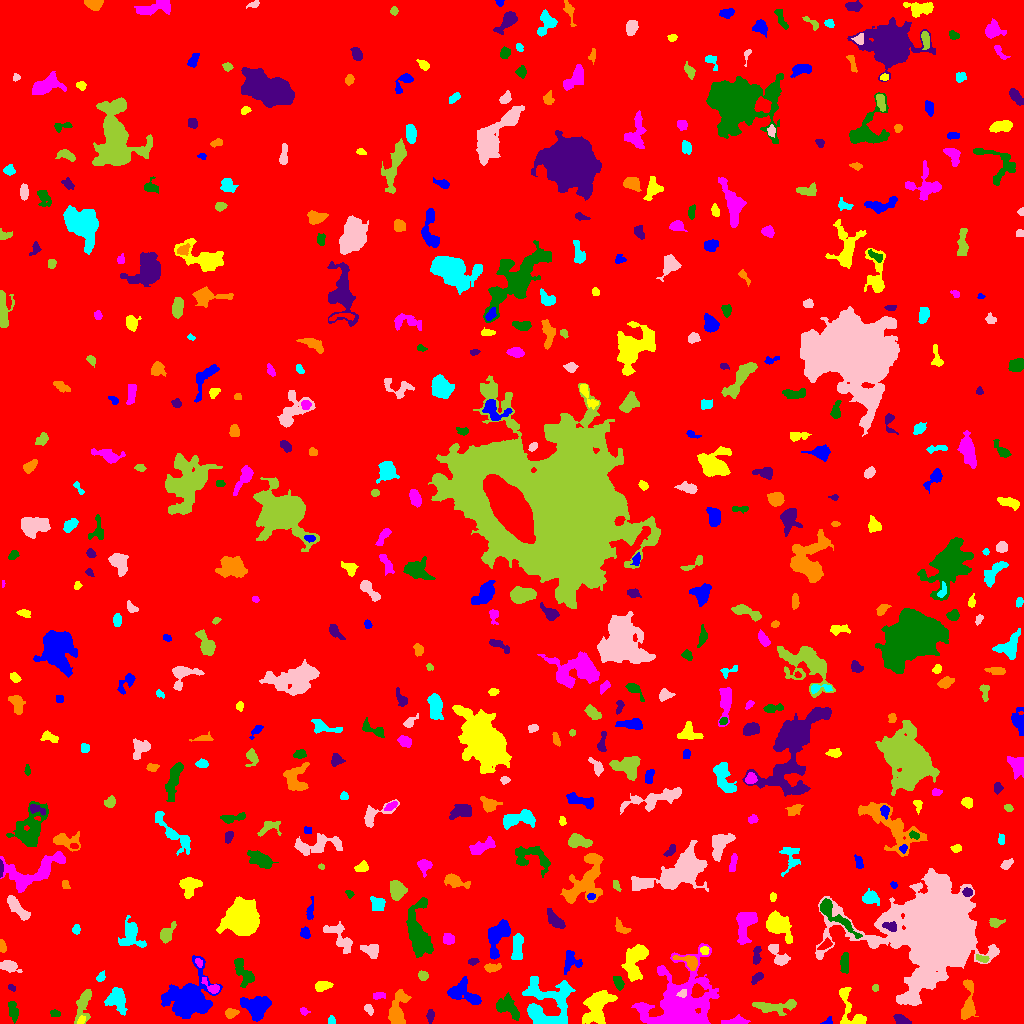

Values plotted in this chart, from the file beside it:
ID, X, Y, A, B, theta, total_flux, mu_max, mu_median, mu_mean, R_fwhm, R_e, R10, R90, x_start, x_end, y_start, y_end, area, greylevel
0, 522.3, 502.3, 301, 293.5, 1.149, 1809964, 12.0, 2.0, 2.079, 116.5, 241.2, 92.14, 394.3, 0, 1023, 0, 1023, 870511, 2.079
1, 827.6, 1.933, 2.83, 1.555, 0.6181, 60.0, 3.0, 1.0, 1.071, 2.111, 2.034, 0.5642, 3.432, 820, 832, 0, 7, 56, 7.071
2, 81.51, 3.484, 2.252, 1.479, 1.042, 161.0, 6.0, 3.0, 2.639, 3.241, 2.326, 0.7979, 3.568, 77, 85, 0, 8, 61, 11.64
3, 736, 2.156, 5.856, 1.856, 0.07115, 423.0, 6.0, 2.0, 2.66, 4.82, 3.7, 1.493, 6.05, 721, 750, 0, 9, 159, 7.66
4, 12.87, 12.79, 5.323, 2.198, -1.375, 359.0, 4.0, 2.0, 2.124, 6.18, 4.184, 1.596, 6.433, 8, 18, 0, 22, 169, 7.124
5, 902.2, 3.102, 4.248, 2.045, -0.405, 443.0, 7.0, 3.0, 3.356, 4.297, 3.523, 1.382, 5.557, 893, 911, 0, 9, 132, 8.356
6, 967.7, 18.91, 11.48, 3.032, 1.495, 1071, 9.0, 3.0, 3.034, 4.618, 5.47, 1.954, 8.956, 961, 978, 4, 44, 353, 8.034
7, 331.5, 2.779, 1.748, 1.658, -0.0, 136.0, 5.0, 2.0, 2.267, 2.877, 2.185, 0.7979, 3.385, 328, 335, 0, 8, 60, 9.267
8, 368.5, 14.7, 2.616, 1.702, -1.07, 190.0, 6.0, 2.0, 2.317, 3.29, 2.646, 0.9772, 4.184, 364, 373, 8, 19, 82, 10.32
9, 775.2, 16.8, 11.65, 2.958, 0.04177, 832.0, 6.0, 2.0, 2.213, 6.531, 6.024, 2.185, 9.525, 752, 796, 8, 24, 376, 9.213
10, 1012, 5.013, 5.62, 2.866, -0.07736, 704.0, 8.0, 3.0, 3.157, 5.171, 4.72, 1.784, 7.399, 1002, 1023, 0, 12, 223, 8.157
11, 257.1, 16.89, 6.255, 5.332, 0.04814, 3148, 15.0, 5.0, 6.209, 7.313, 6.794, 2.646, 10.95, 240, 271, 2, 27, 507, 10.21
12, 849.9, 14.77, 13.52, 5.43, -1.172, 1143, 8.0, 3.0, 2.938, 6.457, 5.997, 2.257, 9.491, 839, 866, 0, 36, 389, 7.938
13, 304.1, 11.99, 2.219, 1.692, -0.6993, 123.0, 5.0, 2.0, 2.05, 2.585, 2.326, 0.7979, 3.742, 300, 310, 8, 16, 60, 7.05
14, 55.0, 10.06, 2.358, 1.645, -0.1862, 156.0, 5.0, 2.0, 2.229, 2.985, 2.523, 0.9772, 4.029, 50, 60, 7, 14, 70, 8.229
15, 430.6, 7.606, 3.304, 1.76, 1.484, 226.0, 6.0, 2.0, 2.457, 3.523, 3.038, 1.128, 4.72, 426, 434, 0, 14, 92, 8.457
16, 231, 10.67, 3.142, 2.063, 0.2038, 354.0, 7.0, 3.0, 3.133, 3.742, 3.141, 1.262, 4.951, 225, 239, 5, 15, 113, 9.133
17, 116.3, 24.24, 5.453, 4.306, -1.142, 1347, 10.0, 3.0, 3.621, 5.971, 5.585, 2.111, 9.202, 104, 127, 8, 36, 372, 8.621
18, 933.4, 92.37, 19.2, 18.47, -0.1127, 176241, 168.0, 8.0, 21.09, 12.36, 17.47, 6.077, 36.62, 815, 999, 18, 155, 8355, 25.09
19, 83.54, 20.53, 8.666, 3.045, 1.322, 982.0, 9.0, 3.0, 3.108, 4.918, 4.951, 1.871, 8.311, 74, 91, 0, 34, 316, 8.108
20, 283.2, 19.03, 5.048, 1.989, 1.484, 349.0, 5.0, 2.0, 2.342, 4.583, 3.949, 1.493, 5.944, 279, 288, 5, 27, 149, 8.342
21, 462.7, 30.75, 8.839, 4.971, -0.4531, 1689, 12.0, 3.0, 3.839, 5.202, 6.257, 2.185, 10.16, 447, 481, 19, 47, 440, 8.839
22, 597.8, 19.91, 9.122, 5.011, 0.9441, 2991, 16.0, 3.0, 4.451, 6.457, 6.817, 2.523, 11.98, 582, 617, 0, 33, 672, 9.451
23, 378.6, 28.05, 2.991, 1.774, 0.07935, 162.0, 4.0, 1.5, 1.884, 3.7, 2.706, 1.128, 4.652, 373, 385, 24, 31, 86, 8.884
24, 507, 15.91, 7.397, 4.293, -0.6381, 1318, 10.0, 3.0, 3.843, 5.698, 5.944, 2.185, 9.356, 496, 519, 3, 31, 343, 7.843
25, 11.4, 35.91, 2.182, 1.388, -0.5446, 109.0, 4.0, 2.0, 2.271, 3.385, 2.257, 0.7979, 3.385, 8, 15, 32, 39, 48, 7.271
26, 398.5, 12.71, 9.747, 3.802, 1.359, 1301, 9.0, 3.0, 2.977, 5.528, 5.971, 2.185, 9.756, 388, 411, 0, 34, 437, 7.977
27, 547.1, 19.05, 13.42, 13.06, 1.162, 5337, 12.0, 4.0, 4.418, 9.591, 11.14, 4.068, 17.42, 522, 575, 0, 47, 1208, 8.418
28, 682.5, 29.69, 2.222, 1.527, 0.7225, 124.0, 4.0, 2.0, 1.824, 3.338, 2.185, 0.9772, 3.613, 676, 686, 26, 34, 68, 21.82
29, 875.4, 35.55, 1.704, 1.367, 1.5, 77.0, 4.0, 1.0, 1.638, 2.523, 1.871, 0.5642, 3.241, 872, 878, 32, 39, 47, 9.638
30, 945.3, 29.68, 2.731, 2.301, 0.9907, 267.0, 6.0, 2.0, 2.427, 4.107, 3.09, 1.128, 4.82, 940, 951, 24, 36, 110, 9.427
31, 188.6, 25.23, 10.87, 9.37, 0.6379, 11158, 25.0, 6.0, 7.749, 9.657, 10.2, 3.989, 17.89, 161, 222, 5, 68, 1440, 11.75
32, 322.5, 37.38, 4.231, 2.26, 0.2051, 440.0, 5.0, 3.0, 2.895, 5.441, 4.029, 1.596, 6.024, 315, 333, 32, 42, 152, 7.895
33, 212.2, 35.85, 5.188, 2.185, -0.6544, 447.0, 9.0, 2.0, 3.216, 3.385, 3.241, 1.128, 5.642, 201, 219, 30, 46, 139, 11.22
34, 618.6, 40.45, 3.714, 2.235, -1.117, 331.0, 6.0, 3.0, 2.691, 4.514, 3.656, 1.382, 5.557, 613, 624, 33, 47, 123, 8.691
35, 756.4, 45.55, 3.25, 1.725, 0.701, 189.0, 5.0, 2.0, 1.817, 2.985, 2.877, 1.128, 4.549, 751, 763, 39, 51, 104, 9.817
36, 492, 55.68, 3.971, 1.885, 0.07638, 351.0, 6.0, 3.0, 2.786, 4.583, 3.432, 1.382, 5.382, 484, 501, 51, 60, 126, 9.786
37, 100.4, 46.19, 2.715, 1.79, 0.8978, 134.0, 3.0, 2.0, 1.763, 3.742, 2.764, 1.128, 4.297, 96, 105, 42, 53, 76, 7.763
38, 8.427, 57.32, 4.614, 2.57, -0.2702, 1048, 13.0, 5.0, 5.458, 4.442, 4.222, 1.596, 6.77, 0, 22, 51, 63, 192, 9.458
39, 422.7, 47.66, 2.217, 1.902, -0.3364, 219.0, 6.0, 2.0, 2.407, 3.613, 2.646, 0.9772, 4.184, 418, 428, 43, 53, 91, 10.41
40, 403.5, 51.57, 2.268, 1.512, -0.7517, 128.0, 4.0, 2.0, 2.415, 3.742, 2.459, 0.9772, 3.613, 400, 407, 48, 56, 53, 7.415
41, 571.3, 62.81, 5.412, 4.603, -1.274, 739.0, 7.0, 3.0, 3.079, 4.853, 4.82, 1.871, 7.756, 564, 582, 49, 73, 240, 9.079
42, 635.5, 62.61, 9.992, 4.691, 1.289, 1988, 10.0, 3.0, 3.525, 7.024, 7.247, 2.821, 11.6, 621, 648, 42, 79, 564, 8.525
43, 198.9, 60.97, 2.282, 1.596, -1.068, 132.0, 5.0, 2.0, 2.2, 2.646, 2.257, 0.7979, 3.656, 195, 202, 56, 65, 60, 11.2
44, 244.7, 49.84, 7.835, 3.411, -1.016, 608.0, 7.0, 2.0, 1.949, 3.7, 4.983, 1.871, 8.292, 234, 254, 36, 65, 312, 7.949
45, 472.9, 62.24, 2.548, 1.577, 0.1691, 202.0, 6.0, 3.0, 2.971, 3.432, 2.523, 0.9772, 3.989, 468, 479, 58, 65, 68, 9.971
46, 689.1, 61.87, 5.846, 2.64, -0.4135, 874.0, 12.0, 4.0, 4.37, 4.618, 3.989, 1.493, 6.531, 672, 697, 53, 68, 200, 13.37
47, 517.2, 75.91, 7.606, 2.365, 1.475, 998.0, 7.0, 4.0, 3.824, 6.887, 5.14, 2.111, 7.756, 511, 523, 64, 90, 261, 9.824
48, 778.1, 67.84, 7.284, 3.015, -0.9605, 711.0, 7.0, 3.0, 2.926, 4.918, 4.853, 1.871, 7.611, 768, 790, 58, 79, 243, 7.926
49, 981.6, 65.02, 3.616, 1.526, -0.2681, 193.0, 5.0, 3.0, 2.271, 3.742, 3.038, 1.128, 4.37, 976, 989, 61, 69, 85, 10.27
50, 610, 68.93, 3.931, 1.712, -0.0324, 137.0, 5.0, 1.0, 1.398, 2.257, 2.646, 0.7979, 4.37, 604, 621, 65, 72, 98, 9.398
51, 498.3, 88.51, 9.834, 4.469, 1.177, 2493, 14.0, 4.0, 5.088, 6.794, 6.794, 2.523, 10.87, 488, 510, 64, 104, 490, 9.088
52, 704.1, 73.08, 2.196, 1.981, -0.04493, 162.0, 6.0, 2.0, 2.314, 2.985, 2.646, 0.9772, 4.068, 700, 709, 69, 77, 70, 10.31
53, 681.2, 19.52, 18.24, 14.94, 0.9693, 15839, 24.0, 5.0, 6.078, 10.84, 14.04, 5.202, 24.62, 631, 719, 0, 80, 2606, 10.08
54, 844.6, 61.2, 5.178, 1.894, 1.552, 539.0, 7.0, 3.0, 3.247, 4.853, 3.868, 1.596, 6.05, 840, 848, 50, 71, 166, 10.25
55, 756.4, 68.12, 5.129, 1.882, 1.454, 289.0, 4.0, 2.0, 2.258, 5.809, 3.742, 1.493, 5.698, 753, 761, 59, 77, 128, 7.258
56, 2.361, 76.8, 3.458, 1.606, -1.467, 205.0, 4.0, 3.0, 2.595, 4.618, 3.038, 1.262, 4.442, 0, 6, 71, 84, 79, 7.595
57, 131.5, 87.76, 7.247, 5.439, -1.223, 1089, 6.0, 2.0, 2.689, 7.858, 6.024, 2.394, 9.641, 118, 146, 76, 108, 405, 7.689
58, 371.5, 73.49, 3.919, 3.026, -0.2357, 835.0, 11.0, 4.0, 4.196, 4.029, 3.949, 1.493, 6.58, 360, 378, 65, 79, 199, 9.196
59, 166.2, 88.86, 4.981, 2.762, 0.9922, 579.0, 8.0, 2.0, 2.91, 4.549, 4.184, 1.493, 6.817, 160, 176, 80, 102, 199, 7.91
... 472 more rows
